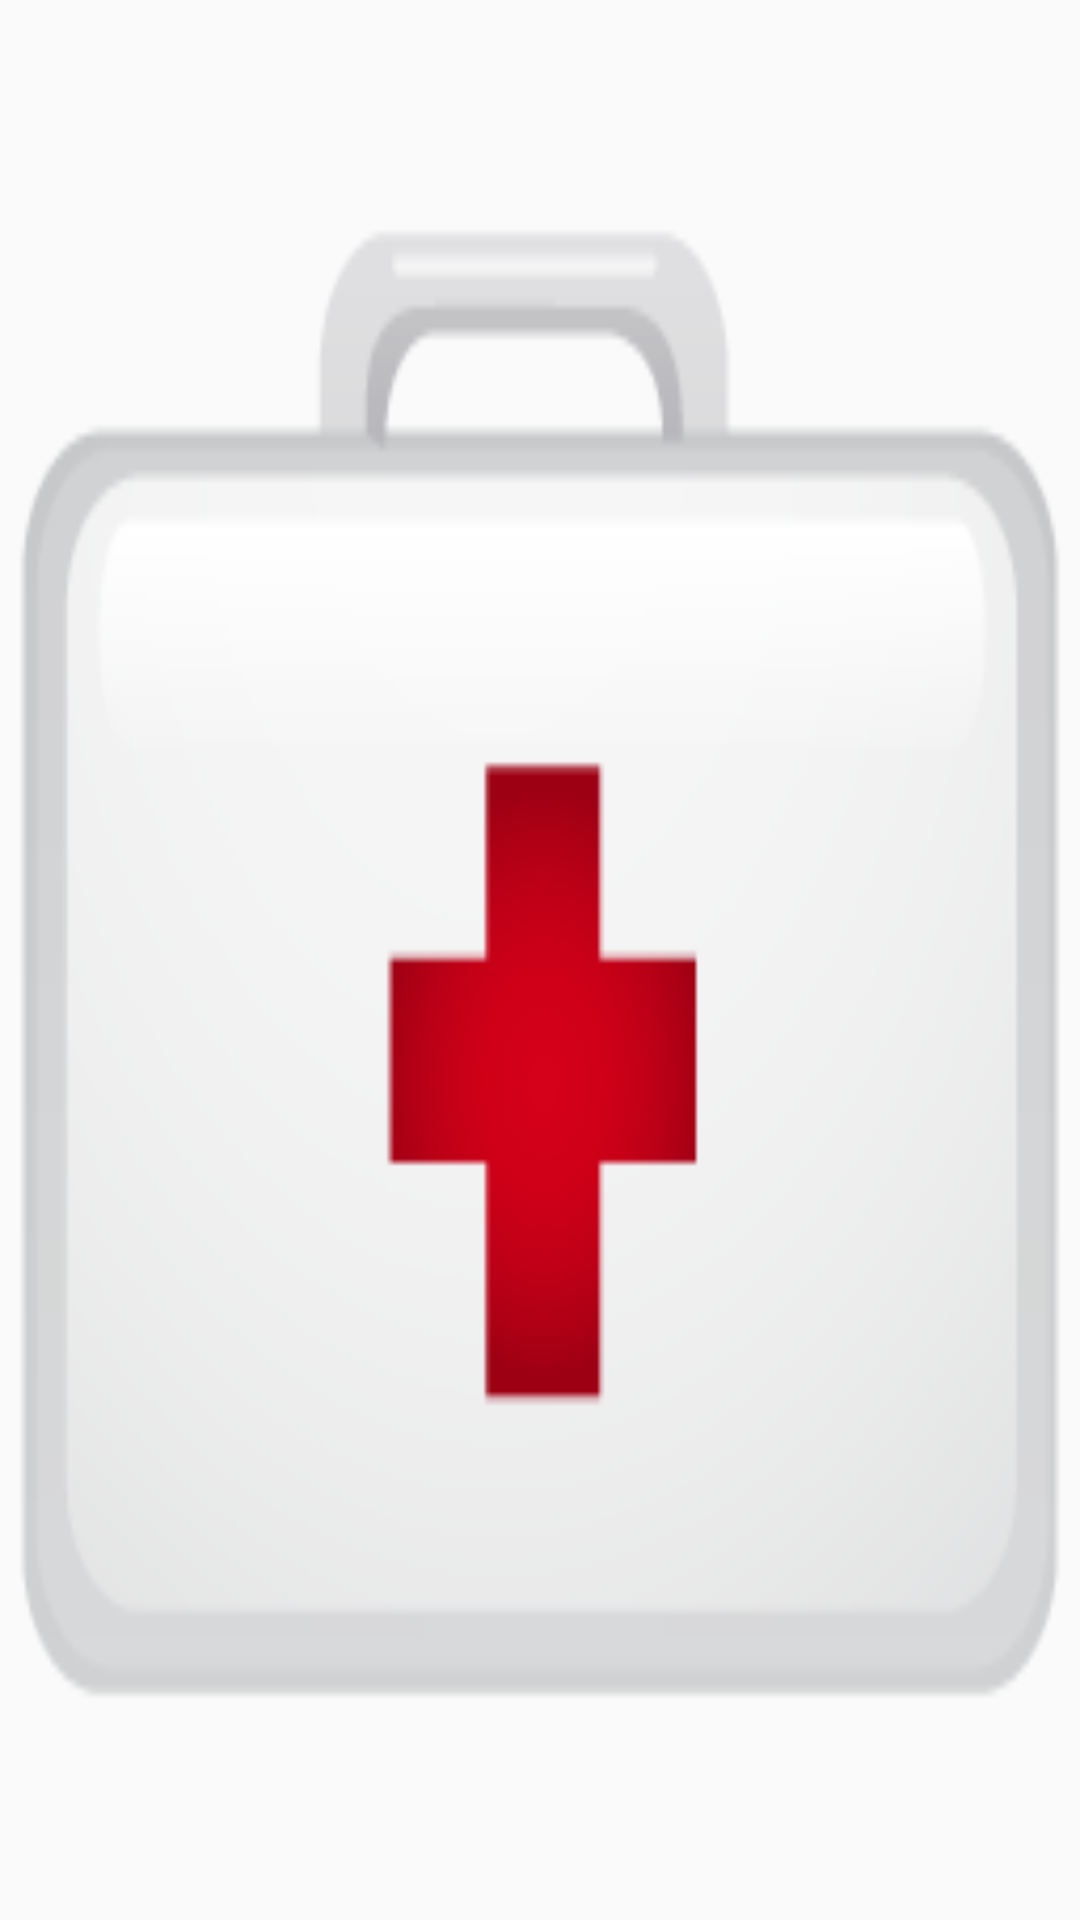

The Android layout XML behind this screen, and the referenced resources:
<!-- AndroidManifest.xml: application theme app_theme -->
<!-- res/layout/splash.xml -->
<?xml version="1.0" encoding="utf-8"?>
<LinearLayout xmlns:android="http://schemas.android.com/apk/res/android"

    android:layout_width="match_parent"
    android:layout_height="match_parent"
    android:background="@drawable/ic_launcher"
    android:orientation="vertical"
    >

</LinearLayout>
<!-- resources referenced by this layout -->
<resources>
  <!-- drawable ic_launcher: png bitmap (drawable-xhdpi, 11210 bytes) -->
  <style name="app_theme" parent="Theme.AppCompat.Light.DarkActionBar">
  		<item name="windowNoTitle">true</item>
  		<item name="windowActionBar">false</item>
  		<item name="colorPrimary">@color/colorPrimary</item>
  		<item name="colorPrimaryDark">@color/colorPrimaryDark</item>
  		<item name="colorAccent">@color/colorAccent</item>
  	</style>
  <color name="colorPrimary">#F50057</color>
  <color name="colorPrimaryDark">#C51162</color>
  <color name="colorAccent">#FF80AB</color>
</resources>
